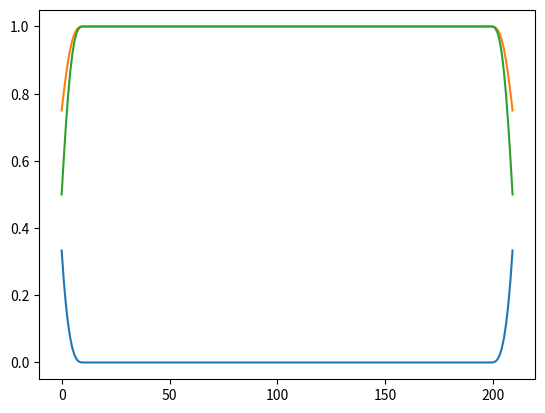
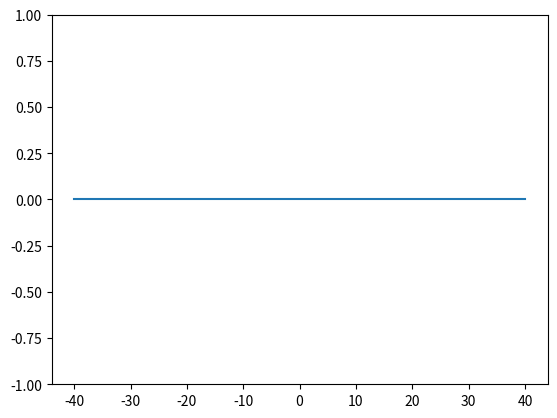
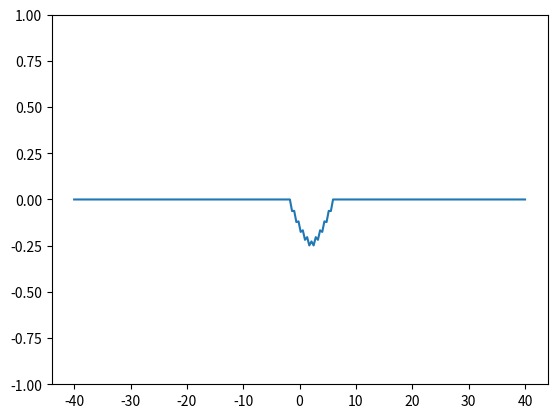
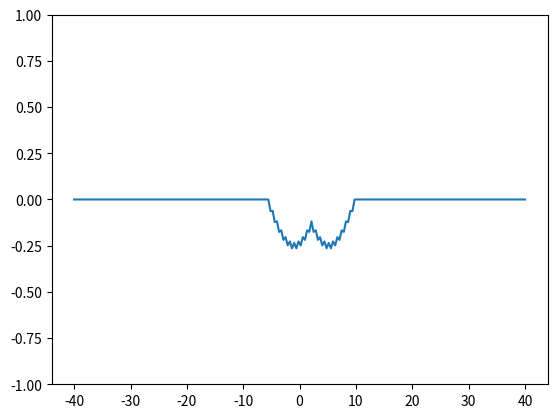
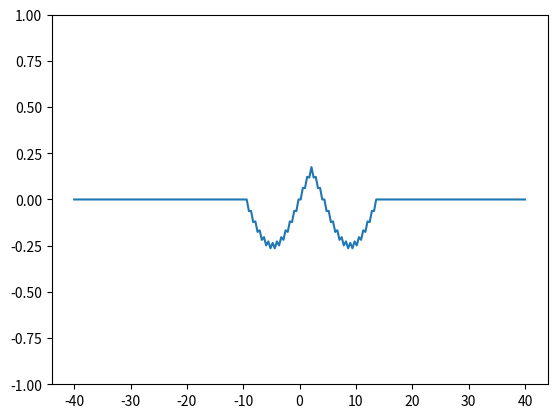
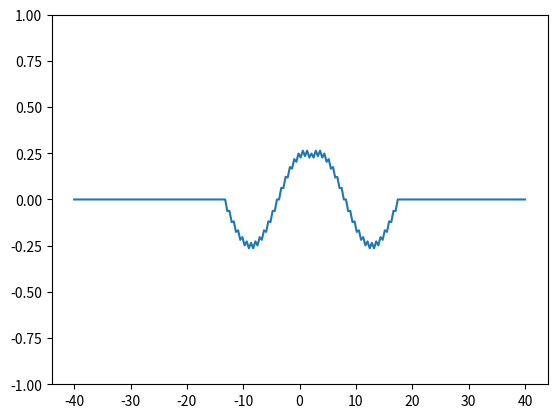
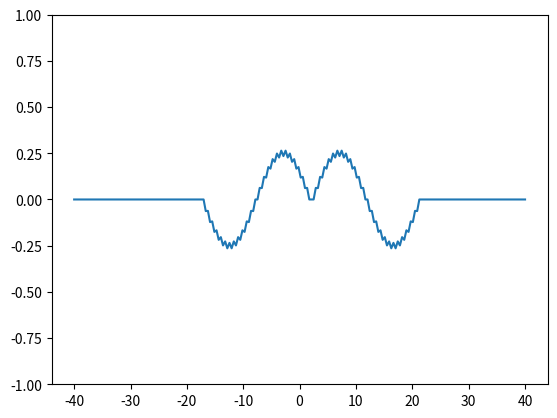
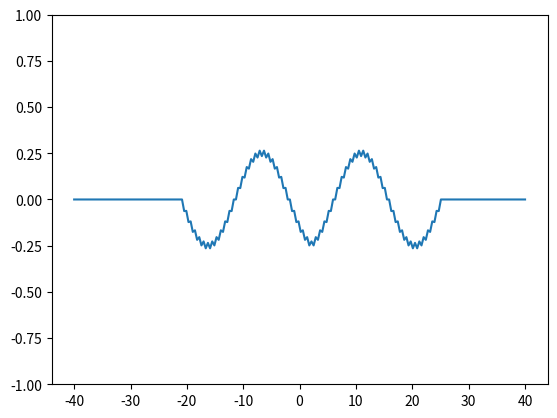
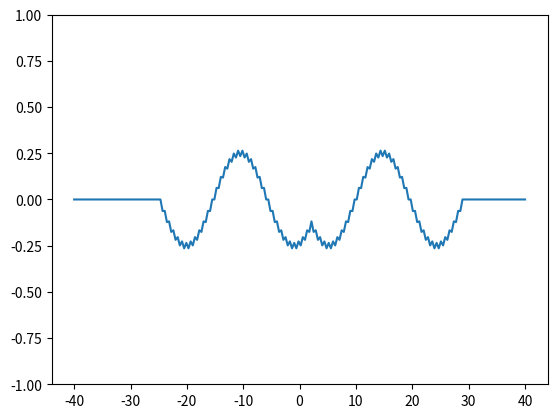
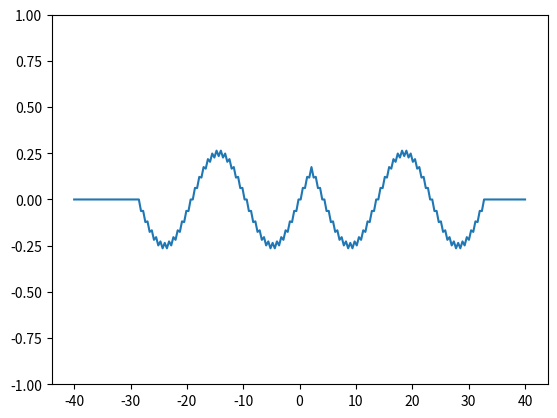
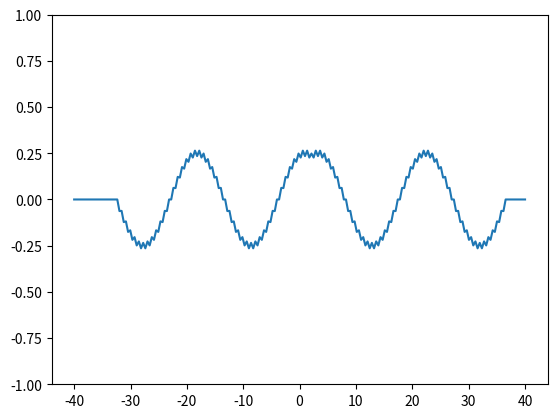
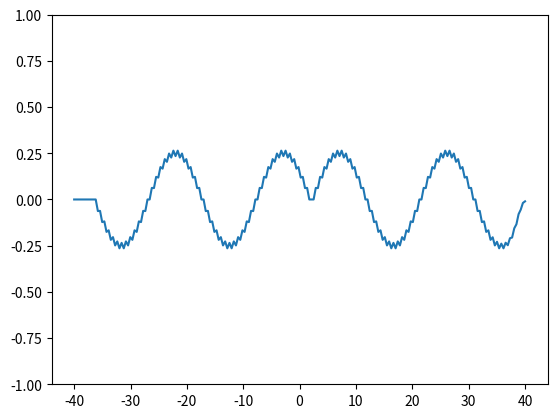
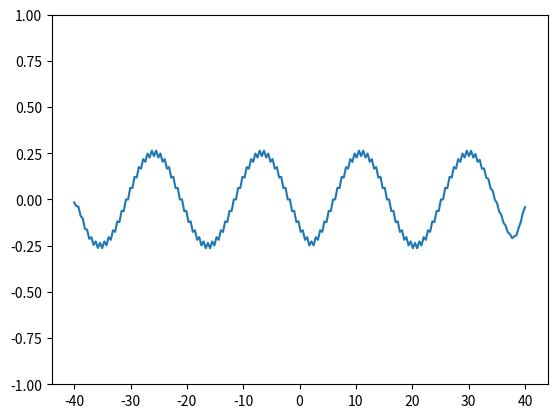
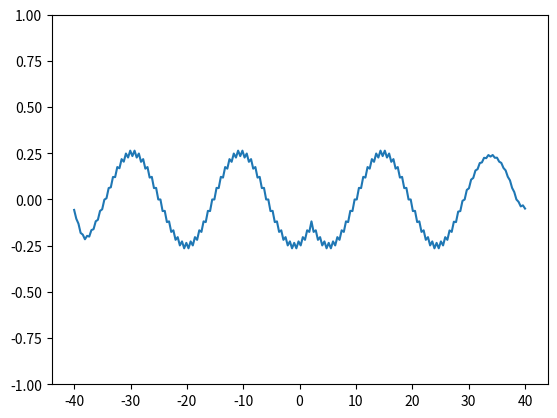
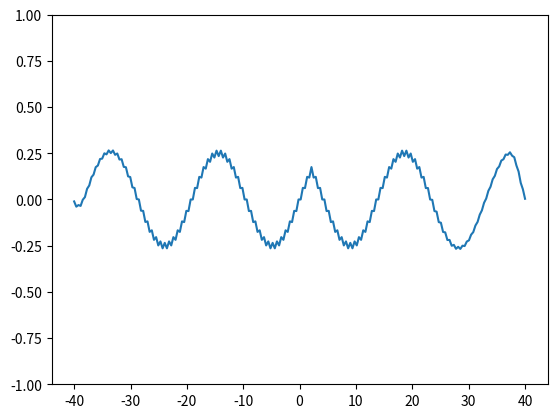
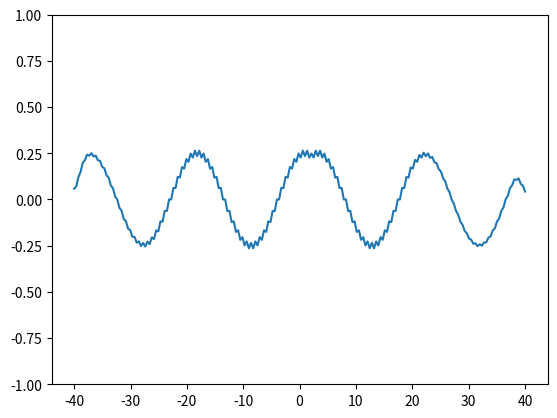

These figures' Python source, in order:
import numpy as np
import matplotlib.pyplot as plt
## 1D version
N = 209;
Hx = np.zeros((N + 1,));
IC = lambda x: np.cos(np.pi*x/20)
x = np.linspace(-40,40,N+1);
Ey = np.zeros((N+1,))

dx = 1;
cc = 1;#dt/dx
dt = dx;
Npmlx = 10;
Nx = len(Hx);

xn = np.zeros((Nx,1))
fi1 = np.zeros((Nx,1))
gi2 = np.ones((Nx,1))
gi3 = np.ones((Nx,1));
fi10 = np.zeros((Npmlx, 1))
gi20 = np.zeros((Npmlx, 1))
gi30 = np.zeros((Npmlx, 1))

for i in range(Npmlx):
    x_n = (1/3)*((i+1)/Npmlx)**3;
    xn[Nx-Npmlx+i] = x_n;
    xn[Npmlx-1-i] = x_n;

    fi1[Npmlx-1-i] = x_n;
    gi2[Npmlx-1-i] = 1/(1+x_n);
    gi3[Npmlx-1-i] = (1-x_n)/(1+x_n);

    fi10[i] = x_n;
    gi20[i] = 1/(1+x_n);
    gi30[i] = (1-x_n)/(1+x_n);

    fi1[Nx-Npmlx+i] = x_n;
    gi2[Nx-Npmlx+i] = 1/(1+x_n);
    gi3[Nx-Npmlx+i] = (1-x_n)/(1+x_n);

plt.plot(fi1)
plt.plot(gi2);
plt.plot(gi3)
plt.show()
gi3 = np.squeeze(gi3);
gi2 = np.squeeze(gi2);

## apply it to the fdtd


plt.ion()
fieldAmplitudes = list();
plt.figure;
abc = (cc*dt - dx)/(cc*dt + dx);
tsteps = 1000;
for t in range(tsteps):
    print(t)
    #J = np.exp(-(t-40)**2/100);
    J = 0.5*np.sin(2*np.pi*t/50)
    print(J)
    #update Hz field
    #Ey[-1] = 0;
    Hx_next = np.multiply(gi3,Hx) - (dt / dx) * \
                                    np.multiply(gi2, (Ey - np.roll(Ey, 1)))
    # for i in range(0, N):
    #     Hz_next[i] = Hz[i] + (dt/dx)*(Ey[i+1] - (Ey[i]));
    #H field abc, #Hz[0] is never updated during the loop
    #Hz_next[0] = Hz[1] + abc*(Hz_next[1] - Hz[0])
    Hx = Hx_next;

    #update Ey field
    #Hx[0] = 0;
    Ey_next = np.multiply(gi3,Ey) - \
              (dt/dx)*np.multiply(gi2,(np.roll(Hx, -1) - Hx))

    # for i in range(1, N+1):
    #     Ey_next[i] = Ey[i] + (dt/dx)*(Hz[i] - Hz[i-1]);
    #E -field abc
    #Ey_next[N] = Ey0 +abc*(Ey_next[-2] - Ey[-1])
    #point source pulse
    #Ey[50] += np.exp(-(t - 30.) * (t - 30) / 100);
    Ey = Ey_next;
    Ey[110] -= J;

    if(t%10 == 0):
        plt.plot(x,Ey)
        plt.ylim([-1, 1])
        plt.pause(0.00001)
        plt.clf()
    # plt.plot(fieldAmplitudes)
    # plt.pause(0.05)
    # plt.clf()
